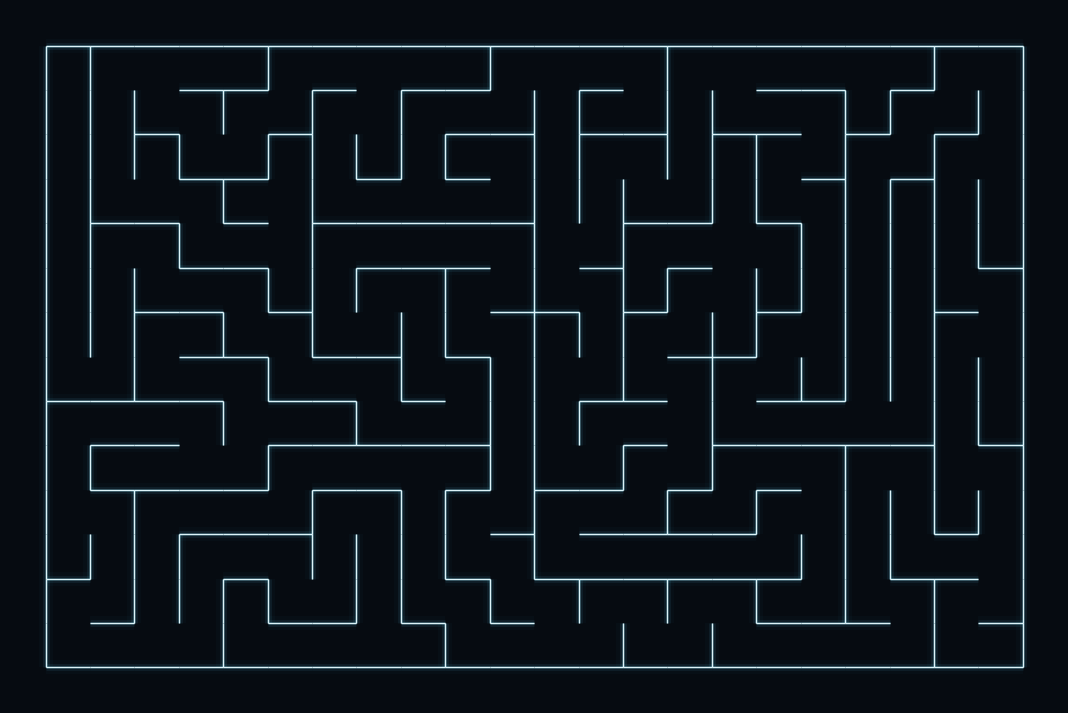

Here is the Python script that generated this plot:
import numpy as np
import matplotlib.pyplot as plt
from matplotlib.collections import LineCollection

# Randomized depth-first maze with glowing wall outlines.
def maze_segments(cols=22, rows=14, seed=7):
    rng = np.random.default_rng(seed)
    walls = np.ones((rows, cols, 4), dtype=bool)  # north east south west
    seen = np.zeros((rows, cols), dtype=bool)
    seen[0, 0] = True
    stack = [(0, 0)]
    dirs = [(-1, 0, 0, 2), (0, 1, 1, 3), (1, 0, 2, 0), (0, -1, 3, 1)]
    while stack:
        r, c = stack[-1]
        options = [(r+dr, c+dc, a, b) for dr, dc, a, b in dirs
                   if 0 <= r+dr < rows and 0 <= c+dc < cols and not seen[r+dr, c+dc]]
        if not options:
            stack.pop()
            continue
        nr, nc, a, b = options[rng.integers(len(options))]
        walls[r, c, a] = False
        walls[nr, nc, b] = False
        seen[nr, nc] = True
        stack.append((nr, nc))
    segments = []
    for r in range(rows):
        for c in range(cols):
            x, y = c, rows-r-1
            if walls[r,c,0]: segments.append([(x,y+1),(x+1,y+1)])
            if walls[r,c,3]: segments.append([(x,y),(x,y+1)])
            if r == rows-1 and walls[r,c,2]: segments.append([(x,y),(x+1,y)])
            if c == cols-1 and walls[r,c,1]: segments.append([(x+1,y),(x+1,y+1)])
    return segments

def render(cols=22, rows=14, seed=7, output="maze_art.png"):
    segments = maze_segments(cols, rows, seed)
    fig, ax = plt.subplots(figsize=(14,9), facecolor="#060b11")
    ax.set_facecolor("#060b11")
    for width, alpha, color in [(10,.025,"#4cc9ff"),(5,.075,"#65d8ff"),(2,.32,"#a7ecff"),(.75,.96,"#e5faff")]:
        ax.add_collection(LineCollection(segments, colors=color, linewidths=width, alpha=alpha))
    ax.set_xlim(-.8, cols+.8); ax.set_ylim(-.8, rows+.8)
    ax.set_aspect("equal"); ax.axis("off")
    fig.savefig(output, dpi=180, facecolor=fig.get_facecolor(), bbox_inches="tight", pad_inches=.1)
    plt.close(fig)
    return output

if __name__ == "__main__":
    render()
